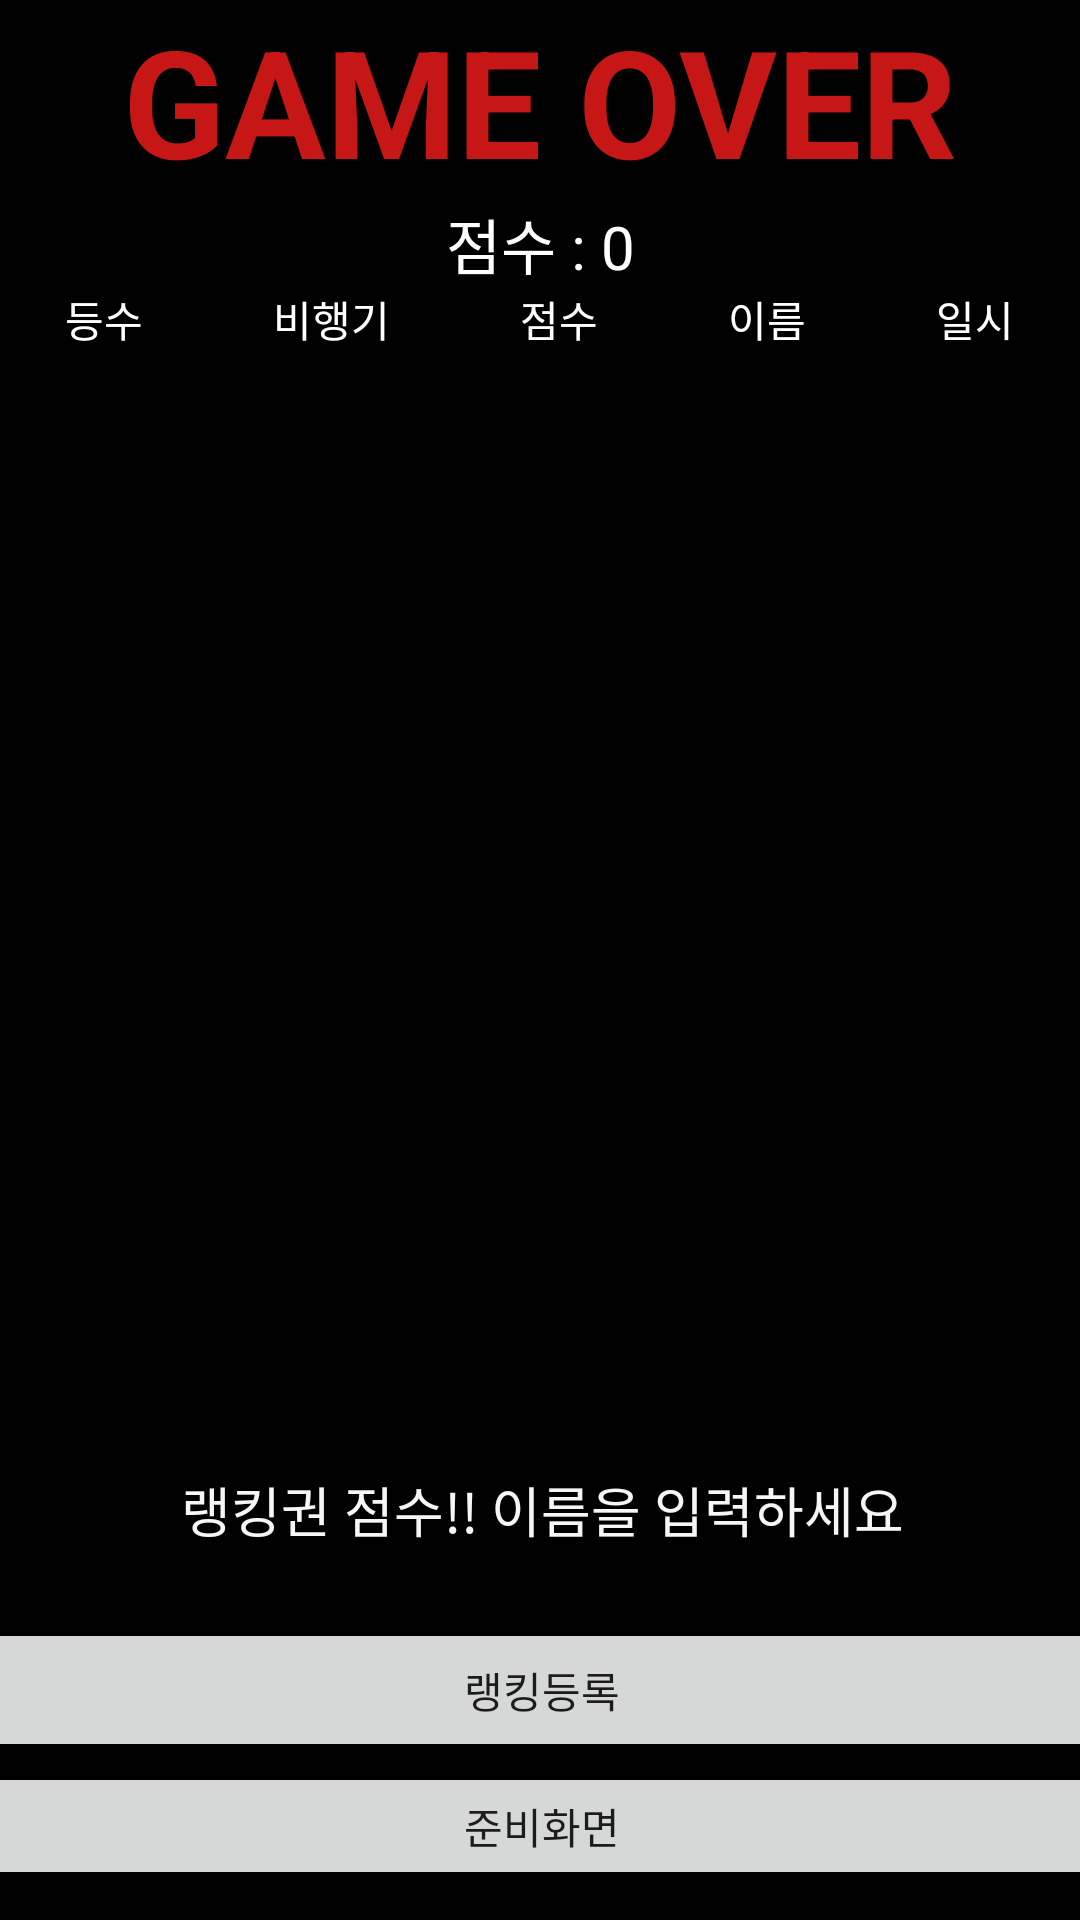

The Android layout XML behind this screen, and the referenced resources:
<!-- AndroidManifest.xml: application theme Theme.Study -->
<!-- res/layout/fragment_gameover.xml -->
<?xml version="1.0" encoding="utf-8"?>
<androidx.constraintlayout.widget.ConstraintLayout xmlns:android="http://schemas.android.com/apk/res/android"
    xmlns:app="http://schemas.android.com/apk/res-auto"
    xmlns:tools="http://schemas.android.com/tools"
    android:id="@+id/frameLayout5"
    android:layout_width="match_parent"
    android:layout_height="match_parent"
    android:background="#000000"
    tools:context=".fragment.GameoverFragment">

    
    <androidx.recyclerview.widget.RecyclerView
        android:id="@+id/page_ranking"
        android:layout_width="0dp"
        android:layout_height="0dp"
        android:background="#000000"
        app:layout_constraintBottom_toTopOf="@+id/linearLayout7"
        app:layout_constraintEnd_toEndOf="parent"
        app:layout_constraintStart_toStartOf="parent"
        app:layout_constraintTop_toBottomOf="@+id/linearLayout8" />

    <LinearLayout
        android:id="@+id/linearLayout6"
        android:layout_width="wrap_content"
        android:layout_height="wrap_content"
        android:orientation="vertical"
        app:layout_constraintBottom_toTopOf="@+id/linearLayout8"
        app:layout_constraintEnd_toEndOf="parent"
        app:layout_constraintStart_toStartOf="parent"
        app:layout_constraintTop_toTopOf="parent">

        <TextView
            android:id="@+id/txt_result"
            android:layout_width="wrap_content"
            android:layout_height="wrap_content"
            android:text="GAME OVER"
            android:textAlignment="center"
            android:textColor="#C61616"
            android:textSize="50sp"
            android:textStyle="bold" />

        <TextView
            android:id="@+id/txt_score"
            android:layout_width="match_parent"
            android:layout_height="wrap_content"
            android:text="점수 : 0"
            android:textAlignment="center"
            android:textColor="#FFFFFF"
            android:textSize="20sp" />

    </LinearLayout>

    <LinearLayout
        android:id="@+id/linearLayout8"
        android:layout_width="match_parent"
        android:layout_height="wrap_content"
        android:orientation="horizontal"
        app:layout_constraintBottom_toTopOf="@+id/page_ranking"
        app:layout_constraintTop_toBottomOf="@+id/linearLayout6"
        tools:layout_editor_absoluteX="107dp">

        <TextView
            android:id="@+id/textView8"
            android:layout_width="wrap_content"
            android:layout_height="wrap_content"
            android:layout_weight="1"
            android:gravity="center"
            android:text="등수"
            android:textColor="#FFFFFF" />

        <TextView
            android:id="@+id/textView9"
            android:layout_width="wrap_content"
            android:layout_height="wrap_content"
            android:layout_weight="1"
            android:gravity="center"
            android:text="비행기"
            android:textColor="#FFFFFF" />

        <TextView
            android:id="@+id/textView10"
            android:layout_width="wrap_content"
            android:layout_height="wrap_content"
            android:layout_weight="1"
            android:gravity="center"
            android:text="점수"
            android:textColor="#FFFFFF" />

        <TextView
            android:id="@+id/textView11"
            android:layout_width="wrap_content"
            android:layout_height="wrap_content"
            android:layout_weight="1"
            android:gravity="center"
            android:text="이름"
            android:textColor="#FFFFFF" />

        <TextView
            android:id="@+id/textView12"
            android:layout_width="wrap_content"
            android:layout_height="wrap_content"
            android:layout_weight="1"
            android:gravity="center"
            android:text="일시"
            android:textColor="#FFFFFF" />
    </LinearLayout>

    <LinearLayout
        android:id="@+id/linearLayout7"
        android:layout_width="388dp"
        android:layout_height="150dp"
        android:layout_marginBottom="10dp"
        android:orientation="vertical"
        app:layout_constraintBottom_toBottomOf="parent"
        app:layout_constraintEnd_toEndOf="parent"
        app:layout_constraintHorizontal_bias="0.494"
        app:layout_constraintStart_toStartOf="parent">

        <EditText
            android:id="@+id/gameOverName"
            android:layout_width="match_parent"
            android:layout_height="wrap_content"
            android:ems="10"
            android:text="랭킹권 점수!! 이름을 입력하세요"
            android:gravity="center"
            android:inputType="textPersonName"
            android:textColor="#F6F6F6" />

        <Button
            android:id="@+id/btn_postRank"
            android:layout_width="match_parent"
            android:layout_height="wrap_content"
            android:layout_marginLeft="0dp"
            android:layout_marginTop="16dp"
            android:text="랭킹등록" />

        <Button
            android:id="@+id/btn_backReady"
            android:layout_width="match_parent"
            android:layout_height="wrap_content"
            android:text="준비화면" />
    </LinearLayout>

</androidx.constraintlayout.widget.ConstraintLayout>
<!-- resources referenced by this layout -->
<resources>
  <style name="Theme.Study" parent="Theme.MaterialComponents.DayNight.DarkActionBar">
          
          <item name="colorPrimary">@color/purple_500</item>
          <item name="colorPrimaryVariant">@color/purple_700</item>
          <item name="colorOnPrimary">@color/white</item>
          
          <item name="colorSecondary">@color/teal_200</item>
          <item name="colorSecondaryVariant">@color/teal_700</item>
          <item name="colorOnSecondary">@color/black</item>
          
          <item name="android:statusBarColor">?attr/colorPrimaryVariant</item>
          
      </style>
  <!-- not gathered from this repository: default colours our renderer supplied (Android Studio template values) -->
  <color name="purple_500">#FF6200EE</color>
  <color name="purple_700">#FF3700B3</color>
  <color name="teal_200">#FF03DAC5</color>
  <color name="teal_700">#FF018786</color>
  <color name="black">#FF000000</color>
  <color name="white">#FFFFFFFF</color>
</resources>
